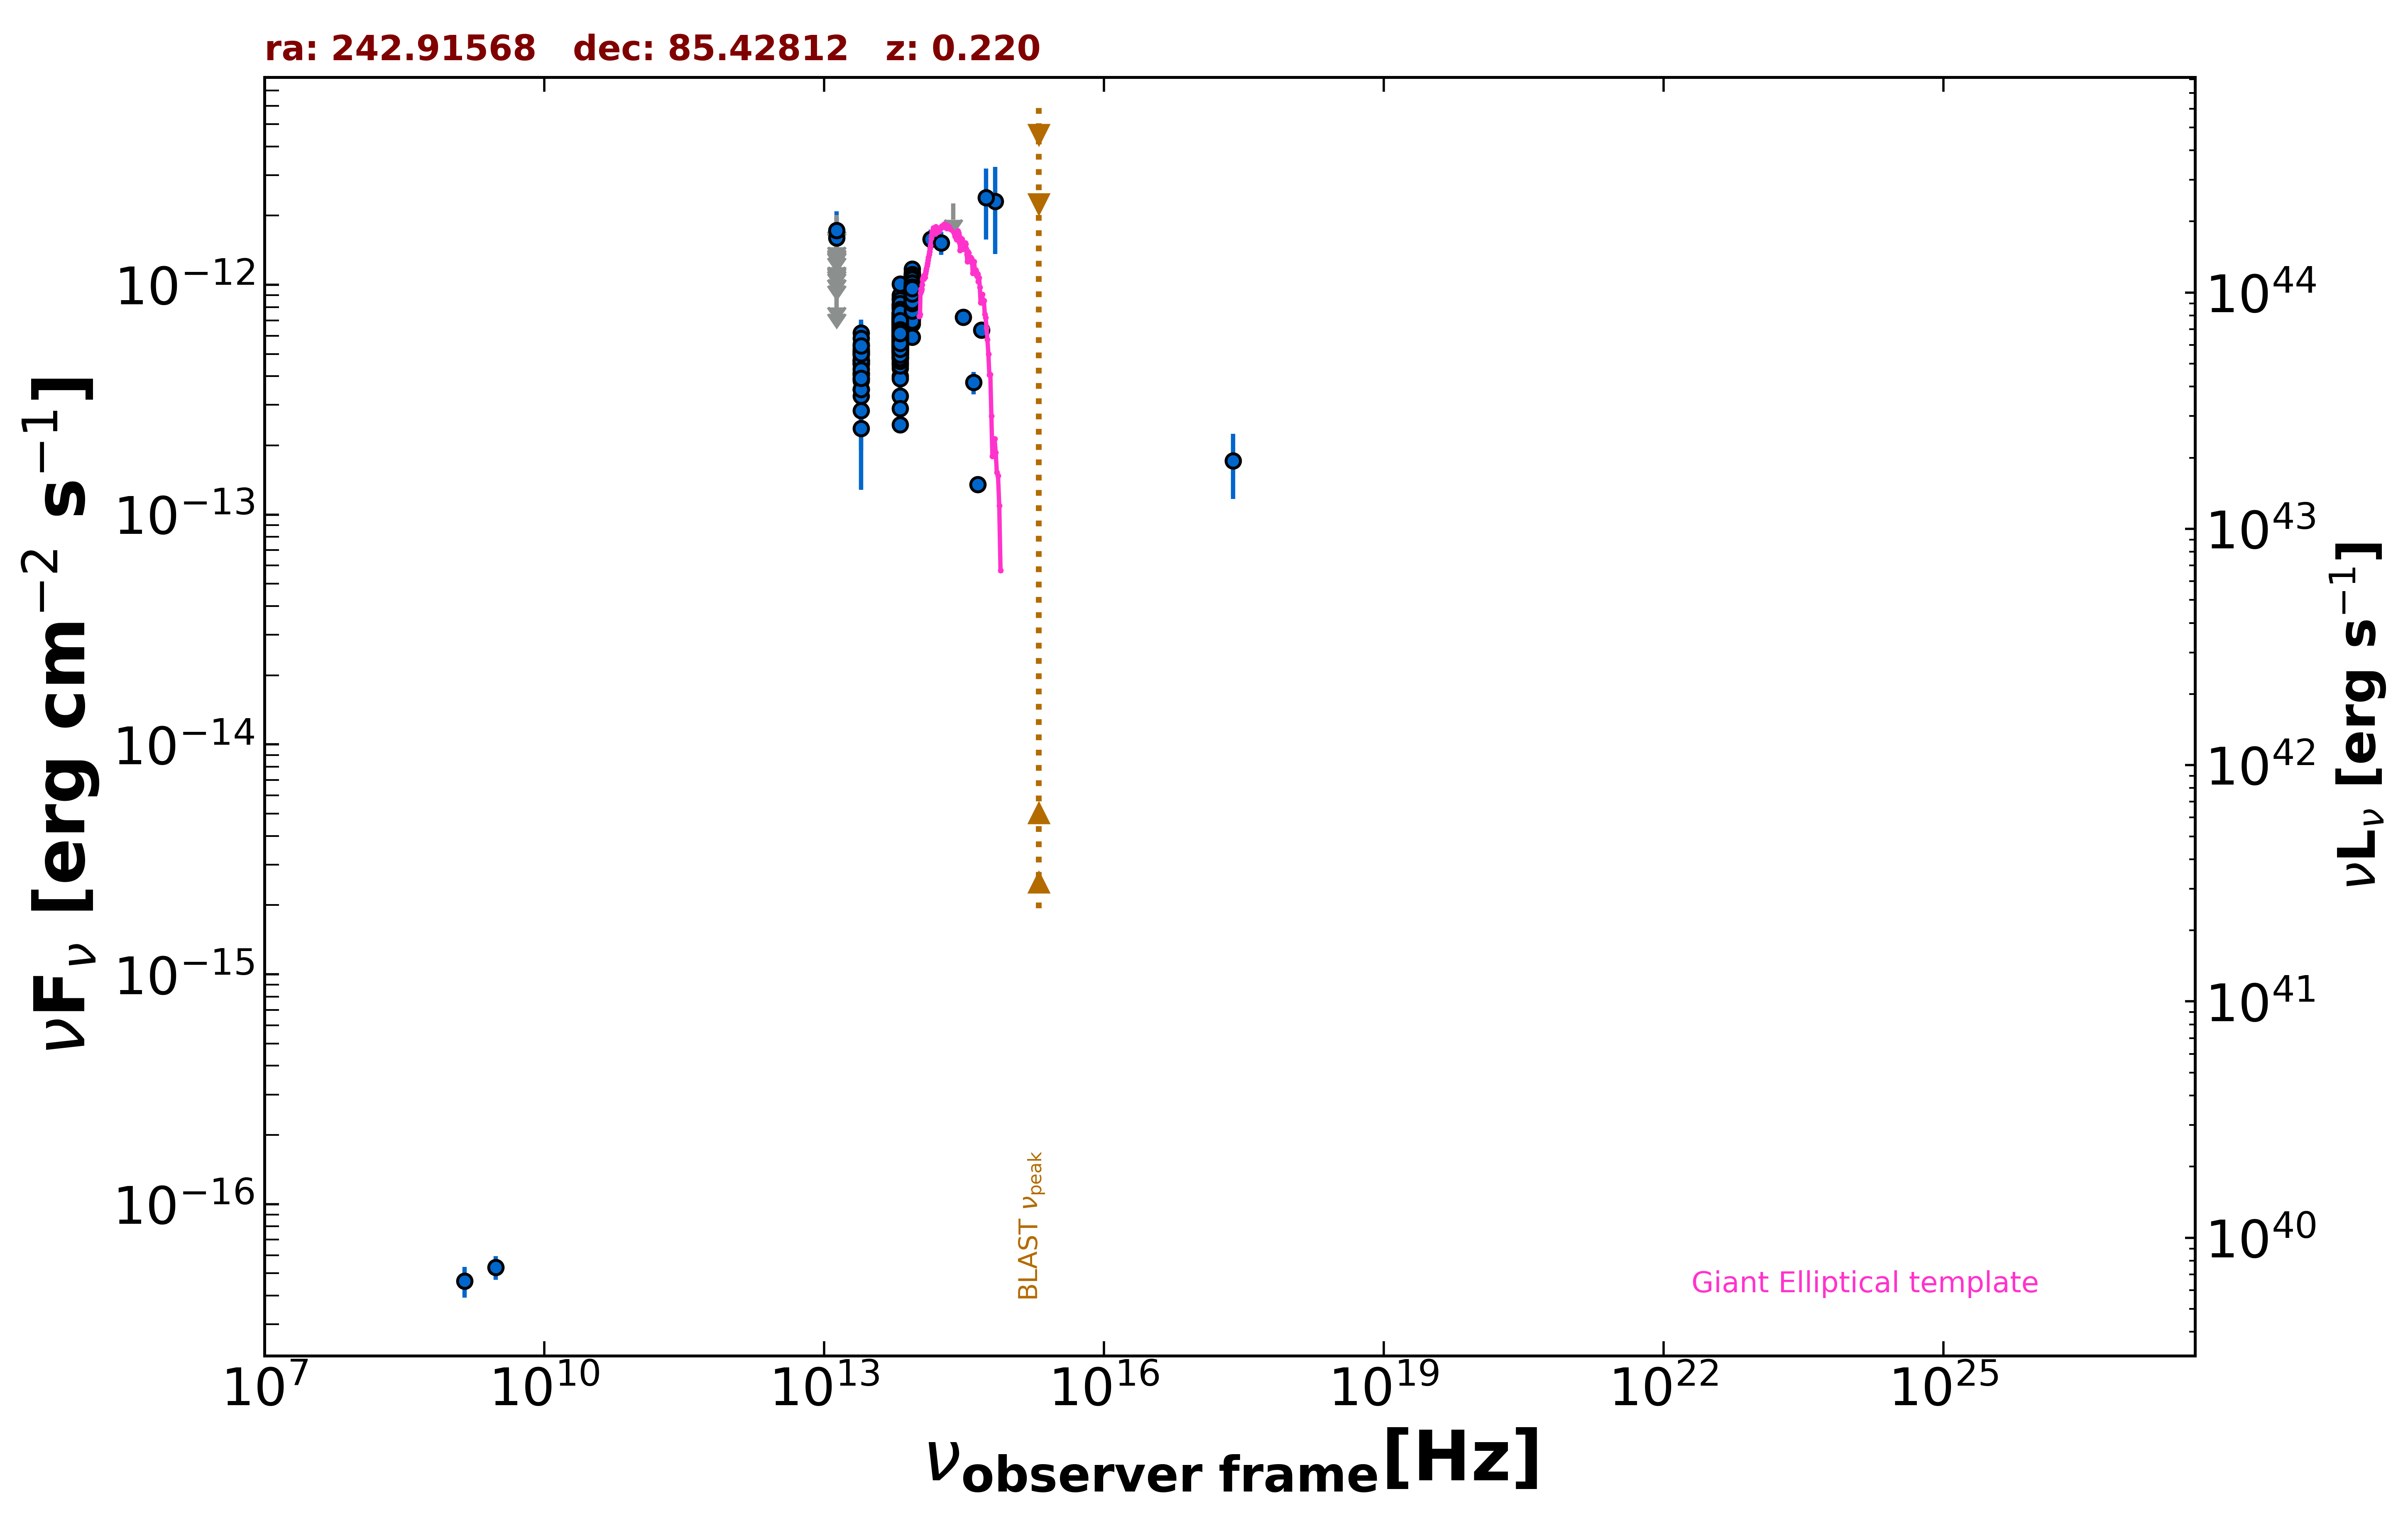

The table this chart was drawn from, first rows:
freq., flux, err_flux, MJD_start, MJD_end, flag, catalog, reference
1.400e+09, 4.620e-17, 7.000e-18, 55000, 55000, , NVSS, Condon et al. 1998  AJ  115  1693
3.000e+09, 5.307e-17, 6.210e-18, 55000, 55000, , VLASSQL, Gordon et al. 2021  ApJS  255  30
2.418e+17, 1.711e-13, 5.395e-14, 55000, 55000, , RASS, Boller et al. 2016  A&A  103  1
1.389e+14, 1.578e-12, 1.615e-13, 55000, 55000, , 2MASS, Skrutskie et al. 2006  AJ  131  1163
1.804e+14, 1.522e-12, 1.745e-13, 55000, 55000, , 2MASS, Skrutskie et al. 2006  AJ  131  1163
2.427e+14, 2.263e-12, 0.000e+00, 55000, 55000, UL, 2MASS, Skrutskie et al. 2006  AJ  131  1163
8.817e+13, 6.750e-13, 2.850e-15, 55000, 55000, , UNWISE, Schlafly et al. 2019  ApJS  240  30
6.517e+13, 2.458e-13, 3.100e-15, 55000, 55000, , UNWISE, Schlafly et al. 2019  ApJS  240  30
8.817e+13, 8.996e-13, 1.990e-14, 55000, 55000, , WISE, Wright et al. 2010  AJ  140  1868
6.517e+13, 5.990e-13, 1.380e-14, 55000, 55000, , WISE, Wright et al. 2010  AJ  140  1868
2.498e+13, 4.495e-13, 2.235e-14, 55000, 55000, , WISE, Wright et al. 2010  AJ  140  1868
1.363e+13, 8.248e-13, 8.905e-14, 55000, 55000, , WISE, Wright et al. 2010  AJ  140  1868
8.817e+13, 8.623e-13, 3.335e-14, 56740, 56740, , NEOWISE, Mainzer et al. 2014  ApJ  792  30
6.517e+13, 6.544e-13, 4.885e-14, 56740, 56740, , NEOWISE, Mainzer et al. 2014  ApJ  792  30
8.817e+13, 9.810e-13, 3.530e-14, 56742, 56742, , NEOWISE, Mainzer et al. 2014  ApJ  792  30
6.517e+13, 6.401e-13, 4.485e-14, 56742, 56742, , NEOWISE, Mainzer et al. 2014  ApJ  792  30
8.817e+13, 9.648e-13, 3.375e-14, 56741, 56741, , NEOWISE, Mainzer et al. 2014  ApJ  792  30
6.517e+13, 4.767e-13, 4.265e-14, 56741, 56741, , NEOWISE, Mainzer et al. 2014  ApJ  792  30
8.817e+13, 8.996e-13, 3.980e-14, 56741, 56741, , NEOWISE, Mainzer et al. 2014  ApJ  792  30
6.517e+13, 6.267e-13, 4.160e-14, 56741, 56741, , NEOWISE, Mainzer et al. 2014  ApJ  792  30
8.817e+13, 7.319e-13, 3.170e-14, 56741, 56741, , NEOWISE, Mainzer et al. 2014  ApJ  792  30
6.517e+13, 5.108e-13, 3.670e-14, 56741, 56741, , NEOWISE, Mainzer et al. 2014  ApJ  792  30
8.817e+13, 8.840e-13, 3.420e-14, 56741, 56741, , NEOWISE, Mainzer et al. 2014  ApJ  792  30
6.517e+13, 5.832e-13, 4.085e-14, 56741, 56741, , NEOWISE, Mainzer et al. 2014  ApJ  792  30
8.817e+13, 1.042e-12, 4.050e-14, 56739, 56739, , NEOWISE, Mainzer et al. 2014  ApJ  792  30
6.517e+13, 6.916e-13, 5.100e-14, 56739, 56739, , NEOWISE, Mainzer et al. 2014  ApJ  792  30
8.817e+13, 9.472e-13, 3.490e-14, 56740, 56740, , NEOWISE, Mainzer et al. 2014  ApJ  792  30
6.517e+13, 5.897e-13, 5.275e-14, 56740, 56740, , NEOWISE, Mainzer et al. 2014  ApJ  792  30
8.817e+13, 9.729e-13, 3.335e-14, 56741, 56741, , NEOWISE, Mainzer et al. 2014  ApJ  792  30
6.517e+13, 6.859e-13, 4.935e-14, 56741, 56741, , NEOWISE, Mainzer et al. 2014  ApJ  792  30
8.817e+13, 9.560e-13, 3.345e-14, 56741, 56741, , NEOWISE, Mainzer et al. 2014  ApJ  792  30
6.517e+13, 6.647e-13, 4.475e-14, 56741, 56741, , NEOWISE, Mainzer et al. 2014  ApJ  792  30
8.817e+13, 9.604e-13, 3.360e-14, 56741, 56741, , NEOWISE, Mainzer et al. 2014  ApJ  792  30
6.517e+13, 6.051e-13, 3.740e-14, 56741, 56741, , NEOWISE, Mainzer et al. 2014  ApJ  792  30
8.817e+13, 9.693e-13, 3.590e-14, 56740, 56740, , NEOWISE, Mainzer et al. 2014  ApJ  792  30
6.517e+13, 6.425e-13, 4.145e-14, 56740, 56740, , NEOWISE, Mainzer et al. 2014  ApJ  792  30
8.817e+13, 9.472e-13, 3.315e-14, 56741, 56741, , NEOWISE, Mainzer et al. 2014  ApJ  792  30
6.517e+13, 6.721e-13, 4.395e-14, 56741, 56741, , NEOWISE, Mainzer et al. 2014  ApJ  792  30
8.817e+13, 9.248e-13, 3.750e-14, 56740, 56740, , NEOWISE, Mainzer et al. 2014  ApJ  792  30
6.517e+13, 6.141e-13, 4.930e-14, 56740, 56740, , NEOWISE, Mainzer et al. 2014  ApJ  792  30
8.817e+13, 9.498e-13, 3.240e-14, 56741, 56741, , NEOWISE, Mainzer et al. 2014  ApJ  792  30
6.517e+13, 5.774e-13, 4.795e-14, 56741, 56741, , NEOWISE, Mainzer et al. 2014  ApJ  792  30
8.817e+13, 9.446e-13, 3.220e-14, 56741, 56741, , NEOWISE, Mainzer et al. 2014  ApJ  792  30
6.517e+13, 5.881e-13, 4.010e-14, 56741, 56741, , NEOWISE, Mainzer et al. 2014  ApJ  792  30
8.817e+13, 8.085e-13, 3.200e-14, 56741, 56741, , NEOWISE, Mainzer et al. 2014  ApJ  792  30
6.517e+13, 6.278e-13, 3.585e-14, 56741, 56741, , NEOWISE, Mainzer et al. 2014  ApJ  792  30
8.817e+13, 9.498e-13, 3.500e-14, 56741, 56741, , NEOWISE, Mainzer et al. 2014  ApJ  792  30
6.517e+13, 6.383e-13, 4.355e-14, 56741, 56741, , NEOWISE, Mainzer et al. 2014  ApJ  792  30
8.817e+13, 7.664e-13, 3.250e-14, 56740, 56740, , NEOWISE, Mainzer et al. 2014  ApJ  792  30
6.517e+13, 5.127e-13, 4.015e-14, 56740, 56740, , NEOWISE, Mainzer et al. 2014  ApJ  792  30
8.817e+13, 9.586e-13, 3.270e-14, 56741, 56741, , NEOWISE, Mainzer et al. 2014  ApJ  792  30
6.517e+13, 6.215e-13, 4.645e-14, 56741, 56741, , NEOWISE, Mainzer et al. 2014  ApJ  792  30
8.817e+13, 9.282e-13, 3.510e-14, 56742, 56742, , NEOWISE, Mainzer et al. 2014  ApJ  792  30
6.517e+13, 7.090e-13, 4.185e-14, 56742, 56742, , NEOWISE, Mainzer et al. 2014  ApJ  792  30
8.817e+13, 9.038e-13, 3.910e-14, 56740, 56740, , NEOWISE, Mainzer et al. 2014  ApJ  792  30
6.517e+13, 5.601e-13, 3.925e-14, 56740, 56740, , NEOWISE, Mainzer et al. 2014  ApJ  792  30
8.817e+13, 7.120e-13, 3.345e-14, 56740, 56740, , NEOWISE, Mainzer et al. 2014  ApJ  792  30
6.517e+13, 4.332e-13, 3.355e-14, 56740, 56740, , NEOWISE, Mainzer et al. 2014  ApJ  792  30
8.817e+13, 7.100e-13, 2.880e-14, 56740, 56740, , NEOWISE, Mainzer et al. 2014  ApJ  792  30
6.517e+13, 5.160e-13, 3.660e-14, 56740, 56740, , NEOWISE, Mainzer et al. 2014  ApJ  792  30
... 1,486 more rows
